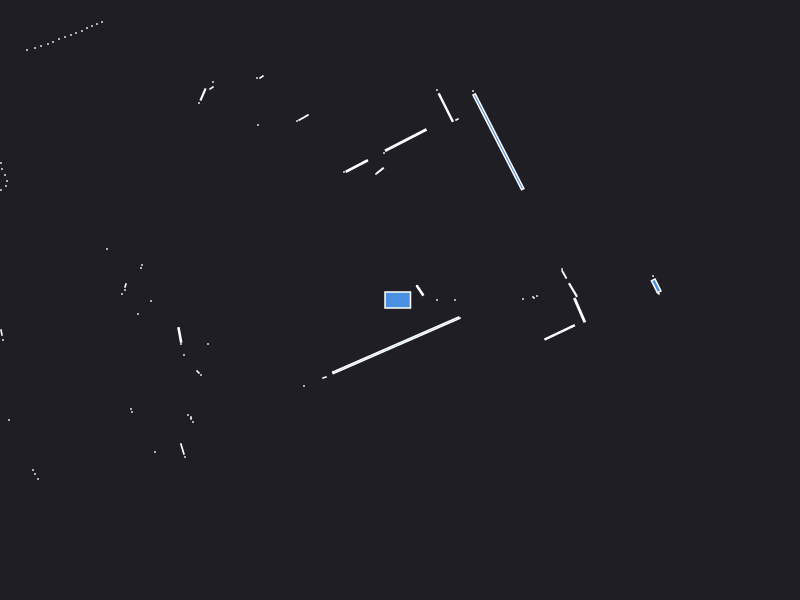

Source data for this figure (header and first rows):
0.000000	0.000000	0.049500
1.23	0.01	0.000441
1.33	0.03	0.000441
1.37	0.04	0.000441
1.34	0.02	0.000441
2.53	0.24	0.000441
2.58	0.075	0.002064
2.562	0.141	0.01833
0.55	0.000000	0.000441
0.37	0.000000	0.000441
1.73	0.1	0.01471
1.642	0.2559	0.005808
1.62	0.31	0.000441
0.2	0.095	0.01036
0.17	0.14	0.000441
0.17	0.14	0.000441
0.9843	1.582	0.5177
0.73	2.09	0.000441
0.57	1.805	0.001250
0.458	1.924	0.04854
0.37	2.1	0.000441
0.0579	1.599	0.102
-0.16	1.47	0.000441
-0.199	1.294	0.006078
-0.24	1.26	0.000441
-0.4323	1.34	0.03308
-0.56	1.28	0.000441
-0.9647	1.824	0.008100
-1.03	1.79	0.000441
-1.385	2.23	0.002064
-1.43	2.22	0.000441
-2.47	3.44	0.000441
-2.52	3.42	0.000441
-2.56	3.39	0.000441
-1.42	1.75	0.000441
-1.87	2.18	0.000441
-1.885	2.12	0.002064
-1.97	2.055	0.009369
-2.01	1.97	0.000441
-2.98	2.78	0.000441
-3.03	2.76	0.000441
-3.08	2.74	0.000441
-3.13	2.72	0.000441
-3.18	2.69	0.000441
-3.24	2.67	0.000441
-3.29	2.65	0.000441
-3.35	2.63	0.000441
-3.41	2.61	0.000441
-3.47	2.58	0.000441
-3.52	2.56	0.000441
-3.59	2.54	0.000441
-3.65	2.52	0.000441
-3.73	2.5	0.000441
-5.43	3.45	0.000441
-5.36	3.32	0.000441
-5.31	3.19	0.000441
-5.26	3.08	0.000441
-5.25	2.98	0.000441
-4.59	2.39	0.000441
-4.6	2.32	0.000441
-4.92	2.26	0.000441
... 48 more rows
